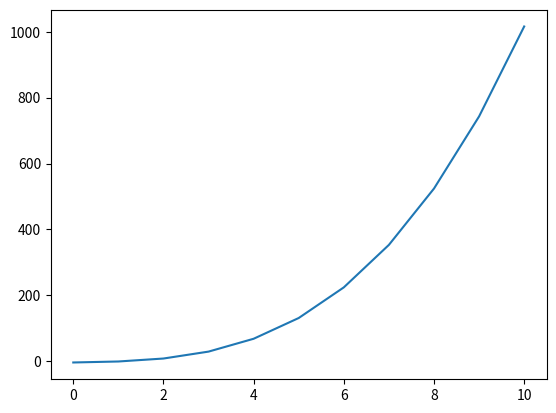

Recreate this plot in Python.
import numpy as np  
import matplotlib.pyplot as plt  

def graph(formula, x_range):  
    x = np.array(x_range)  
    y = formula(x)  # <- note now we're calling the function 'formula' with x
    plt.plot(x, y)  
    plt.show()  

def my_formula(x):
    return x**3+2*x-4

graph(my_formula, range(0, 11))